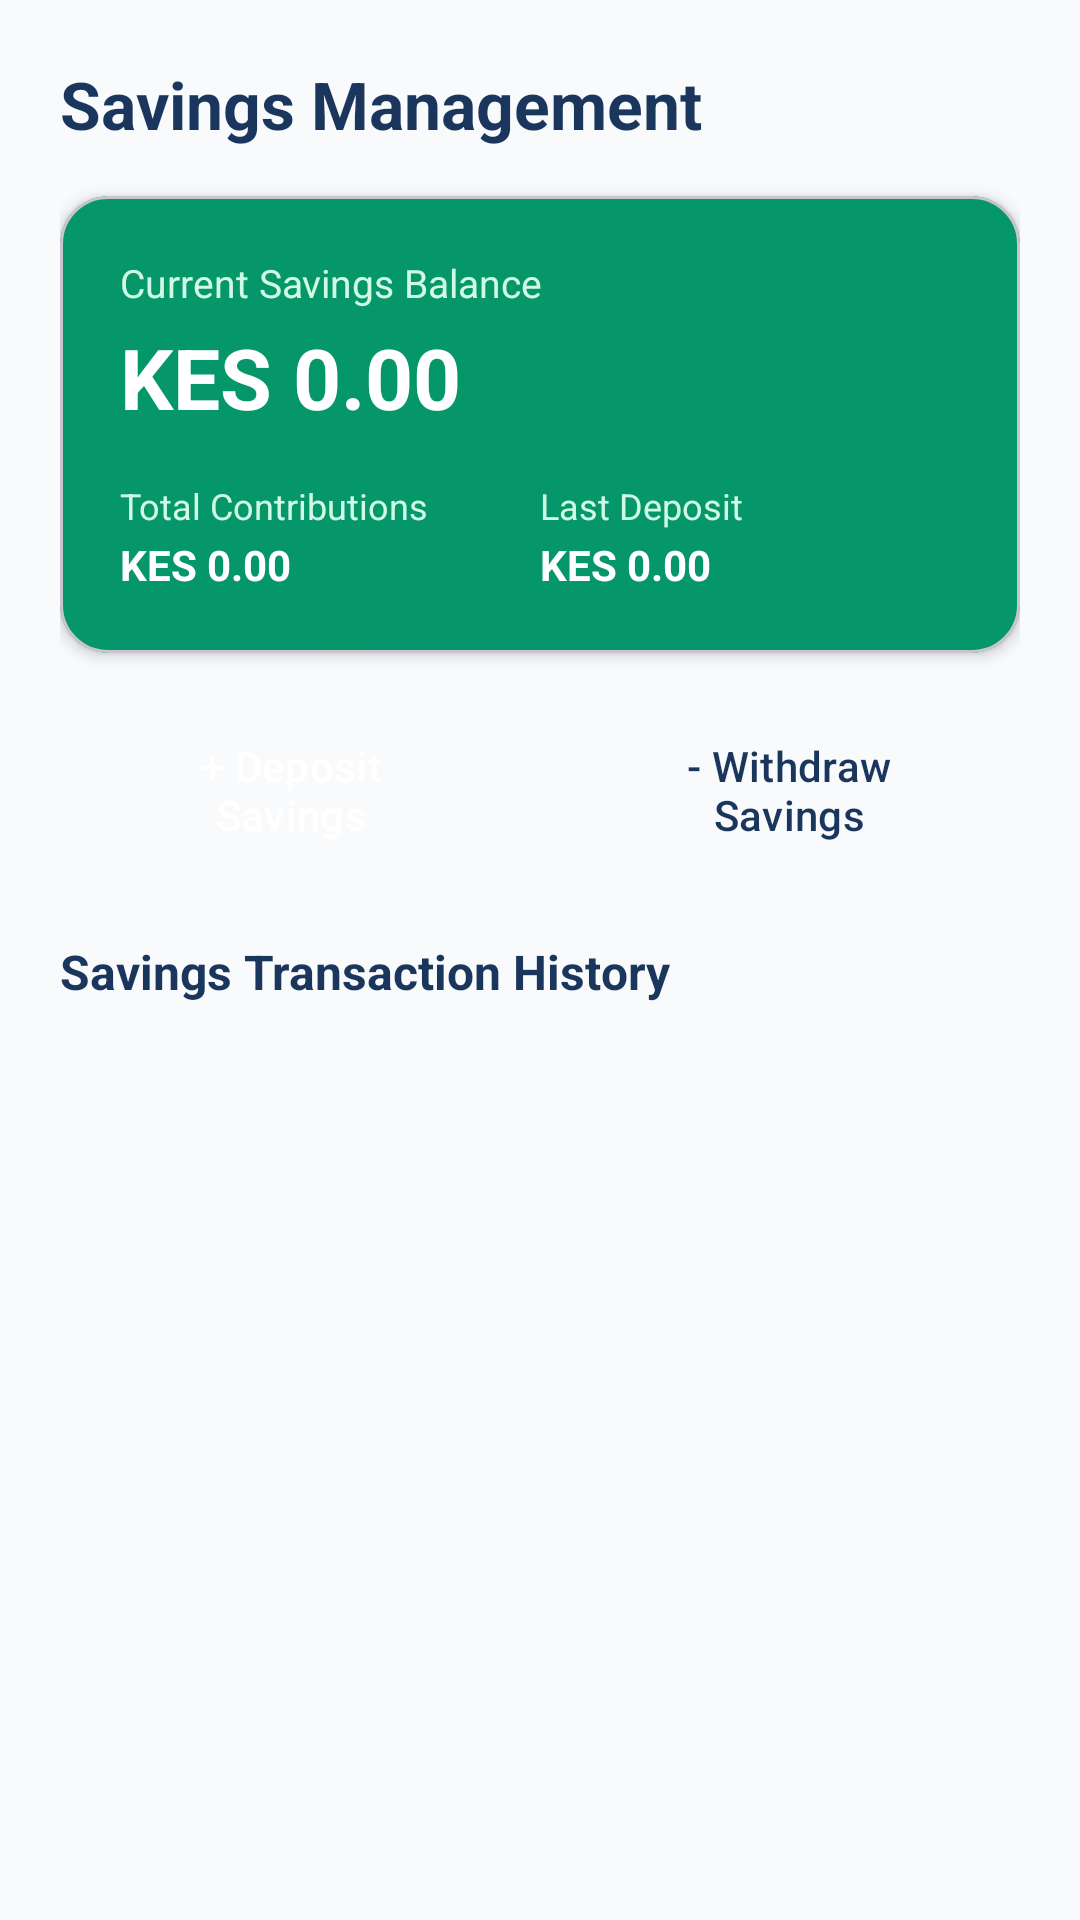

Write the Android layout XML for this screen, with the resource values it uses.
<!-- AndroidManifest.xml: application theme Theme.MobileBasedSACCOManagement -->
<!-- res/layout/activity_savings.xml -->
<?xml version="1.0" encoding="utf-8"?>
<LinearLayout xmlns:android="http://schemas.android.com/apk/res/android"
    xmlns:app="http://schemas.android.com/apk/res-auto"
    android:layout_width="match_parent"
    android:layout_height="match_parent"
    android:background="@color/bg_light"
    android:orientation="vertical"
    android:padding="20dp">

    <TextView
        android:layout_width="wrap_content"
        android:layout_height="wrap_content"
        android:text="Savings Management"
        android:textColor="@color/primary_navy"
        android:textSize="22sp"
        android:textStyle="bold" />

    
    <com.google.android.material.card.MaterialCardView
        android:layout_width="match_parent"
        android:layout_height="wrap_content"
        android:layout_marginTop="16dp"
        app:cardBackgroundColor="@color/accent_green"
        app:cardCornerRadius="16dp"
        app:cardElevation="3dp">

        <LinearLayout
            android:layout_width="match_parent"
            android:layout_height="wrap_content"
            android:orientation="vertical"
            android:padding="20dp">

            <TextView
                android:layout_width="wrap_content"
                android:layout_height="wrap_content"
                android:text="Current Savings Balance"
                android:textColor="@color/accent_green_light"
                android:textSize="13sp" />

            <TextView
                android:id="@+id/tvSavingsTotal"
                android:layout_width="wrap_content"
                android:layout_height="wrap_content"
                android:layout_marginTop="4dp"
                android:text="KES 0.00"
                android:textColor="@color/white"
                android:textSize="28sp"
                android:textStyle="bold" />

            <LinearLayout
                android:layout_width="match_parent"
                android:layout_height="wrap_content"
                android:layout_marginTop="16dp"
                android:orientation="horizontal">

                <LinearLayout
                    android:layout_width="0dp"
                    android:layout_height="wrap_content"
                    android:layout_weight="1"
                    android:orientation="vertical">

                    <TextView
                        android:layout_width="wrap_content"
                        android:layout_height="wrap_content"
                        android:text="Total Contributions"
                        android:textColor="@color/accent_green_light"
                        android:textSize="12sp" />

                    <TextView
                        android:id="@+id/tvTotalContributions"
                        android:layout_width="wrap_content"
                        android:layout_height="wrap_content"
                        android:layout_marginTop="2dp"
                        android:text="KES 0.00"
                        android:textColor="@color/white"
                        android:textSize="14sp"
                        android:textStyle="bold" />
                </LinearLayout>

                <LinearLayout
                    android:layout_width="0dp"
                    android:layout_height="wrap_content"
                    android:layout_weight="1"
                    android:orientation="vertical">

                    <TextView
                        android:layout_width="wrap_content"
                        android:layout_height="wrap_content"
                        android:text="Last Deposit"
                        android:textColor="@color/accent_green_light"
                        android:textSize="12sp" />

                    <TextView
                        android:id="@+id/tvMonthlyContrib"
                        android:layout_width="wrap_content"
                        android:layout_height="wrap_content"
                        android:layout_marginTop="2dp"
                        android:text="KES 0.00"
                        android:textColor="@color/white"
                        android:textSize="14sp"
                        android:textStyle="bold" />
                </LinearLayout>

            </LinearLayout>

        </LinearLayout>
    </com.google.android.material.card.MaterialCardView>

    
    <LinearLayout
        android:layout_width="match_parent"
        android:layout_height="wrap_content"
        android:layout_marginTop="16dp"
        android:orientation="horizontal">

        <Button
            android:id="@+id/btnDeposit"
            style="@style/PrimaryButton"
            android:layout_width="0dp"
            android:layout_height="wrap_content"
            android:layout_marginEnd="6dp"
            android:layout_weight="1"
            android:text="+ Deposit Savings" />

        <Button
            android:id="@+id/btnWithdraw"
            style="@style/SecondaryButton"
            android:layout_width="0dp"
            android:layout_height="wrap_content"
            android:layout_marginStart="6dp"
            android:layout_weight="1"
            android:text="- Withdraw Savings" />

    </LinearLayout>

    <TextView
        android:layout_width="wrap_content"
        android:layout_height="wrap_content"
        android:layout_marginTop="20dp"
        android:text="Savings Transaction History"
        android:textColor="@color/primary_navy"
        android:textSize="16sp"
        android:textStyle="bold" />

    <androidx.recyclerview.widget.RecyclerView
        android:id="@+id/rvSavingsHistory"
        android:layout_width="match_parent"
        android:layout_height="0dp"
        android:layout_marginTop="12dp"
        android:layout_weight="1" />

</LinearLayout>
<!-- resources referenced by this layout -->
<resources>
  <color name="accent_green">#059669</color>
  <color name="accent_green_light">#D1FAE5</color>
  <color name="bg_light">#F8FAFC</color>
  <color name="primary_navy">#1A365D</color>
  <color name="white">#FFFFFFFF</color>
  <style name="PrimaryButton" parent="Widget.Material3.Button">
          <item name="backgroundTint">@color/primary_navy</item>
          <item name="android:textColor">@color/white</item>
          <item name="cornerRadius">12dp</item>
          <item name="android:paddingTop">12dp</item>
          <item name="android:paddingBottom">12dp</item>
      </style>
  <style name="SecondaryButton" parent="Widget.Material3.Button.OutlinedButton">
          <item name="strokeColor">@color/primary_navy</item>
          <item name="android:textColor">@color/primary_navy</item>
          <item name="cornerRadius">12dp</item>
          <item name="android:paddingTop">12dp</item>
          <item name="android:paddingBottom">12dp</item>
      </style>
  <style name="Theme.MobileBasedSACCOManagement" parent="Base.Theme.MobileBasedSACCOManagement" />
  <style name="Base.Theme.MobileBasedSACCOManagement" parent="Theme.Material3.DayNight.NoActionBar">
          <item name="colorPrimary">@color/primary_navy</item>
          <item name="colorPrimaryVariant">@color/primary_navy_dark</item>
          <item name="colorSecondary">@color/accent_green</item>
          <item name="colorSecondaryContainer">@color/accent_green_light</item>
          <item name="android:statusBarColor">@color/primary_navy_dark</item>
          <item name="android:windowBackground">@color/bg_light</item>
      </style>
  <color name="primary_navy_dark">#0F2942</color>
</resources>
